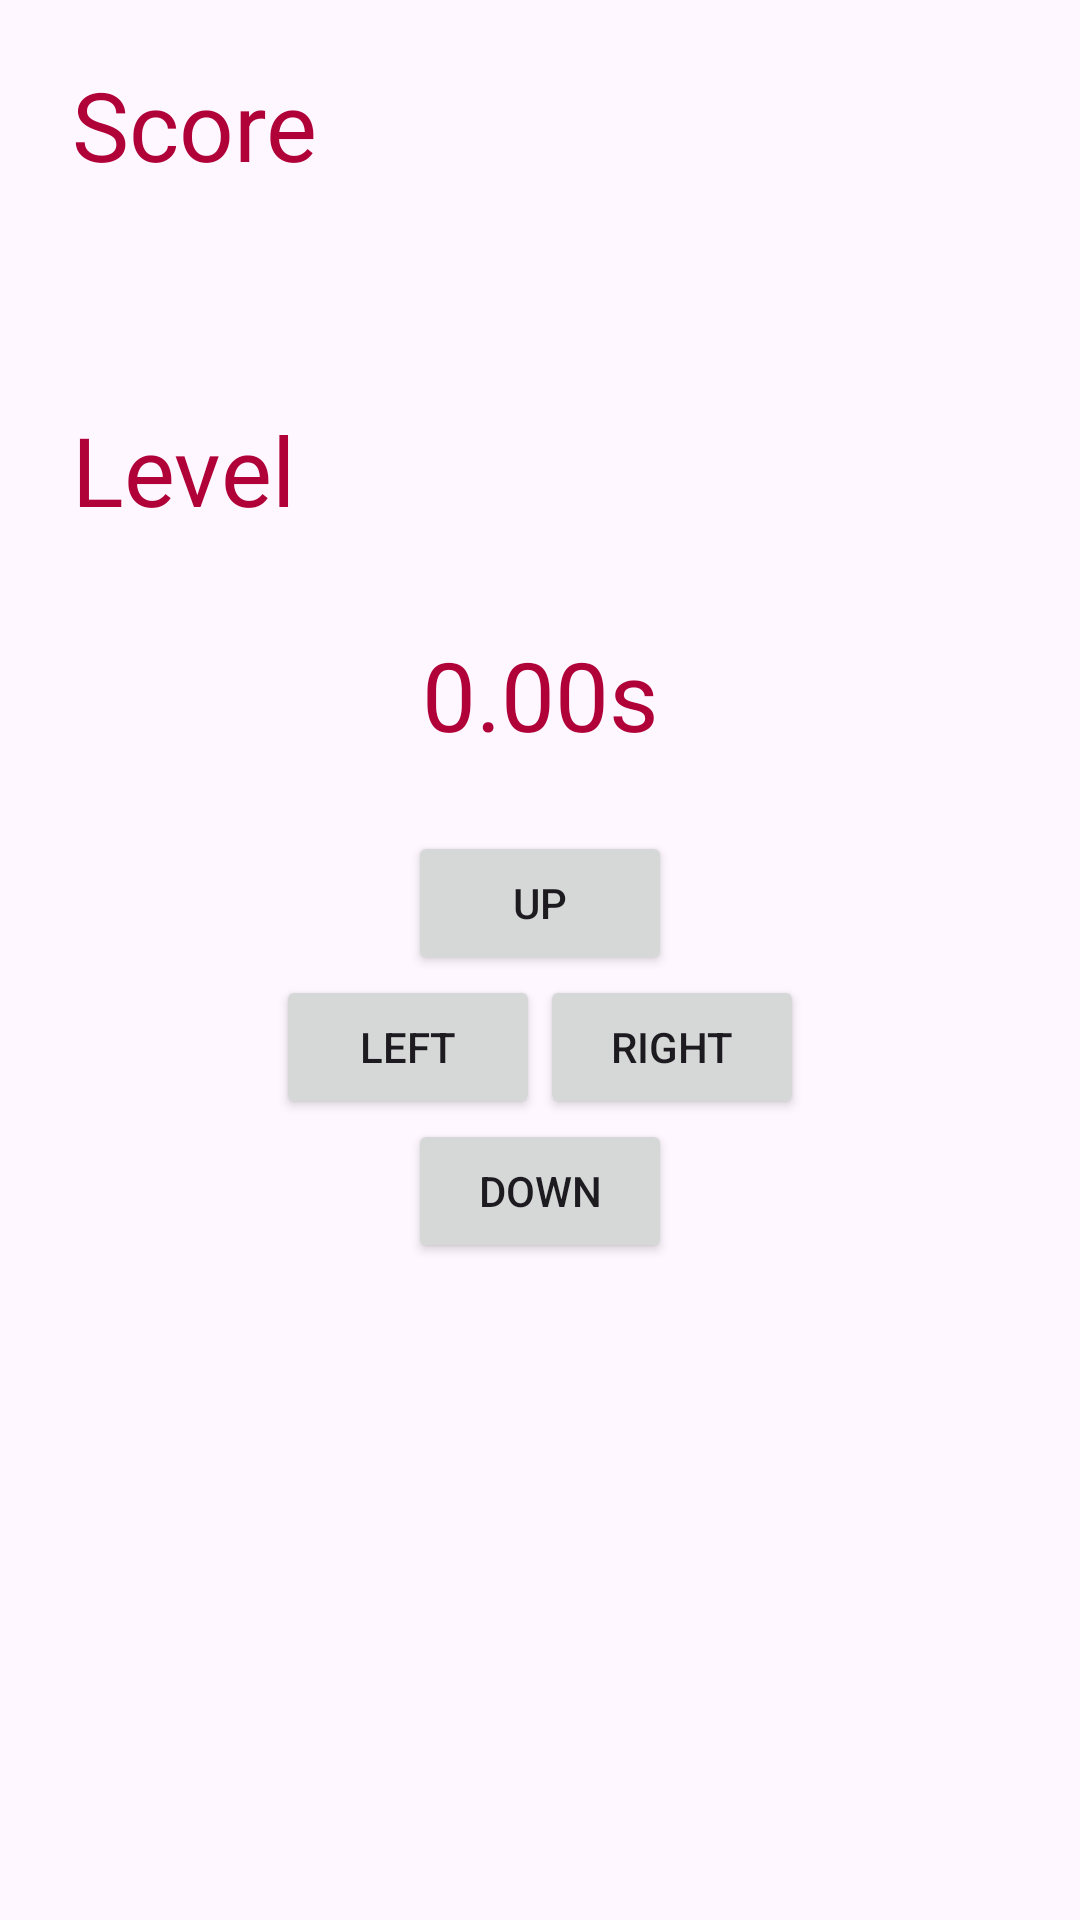

Here is an Android app screen rendered from its layout file. Give the layout XML and the strings, colors and styles it references.
<!-- AndroidManifest.xml: application theme Theme.MazeFinal -->
<!-- res/layout/fragment_maze.xml -->
<?xml version="1.0" encoding="utf-8"?>
<androidx.constraintlayout.widget.ConstraintLayout xmlns:android="http://schemas.android.com/apk/res/android"
    xmlns:app="http://schemas.android.com/apk/res-auto"
    xmlns:tools="http://schemas.android.com/tools"
    android:layout_width="match_parent"
    android:layout_height="match_parent"
    tools:context=".MazeFragment">

    
    <TextView
        android:id="@+id/scoreTextView"
        android:layout_width="wrap_content"
        android:layout_height="wrap_content"
        android:layout_marginStart="16dp"
        android:layout_marginTop="12dp"
        android:gravity="start"
        android:padding="8dp"
        android:text="@string/score"
        android:textColor="@color/wall_background"
        android:textSize="32sp"
        android:visibility="visible"
        app:layout_constraintStart_toStartOf="parent"
        app:layout_constraintTop_toTopOf="parent" />

    
    <TextView
        android:id="@+id/mazeInfoTextView"
        android:layout_width="wrap_content"
        android:layout_height="wrap_content"
        android:layout_marginStart="16dp"
        android:layout_marginTop="56dp"
        android:gravity="start"
        android:padding="8dp"
        android:text="@string/level"
        android:textColor="@color/wall_background"
        android:textSize="32sp"
        android:visibility="visible"
        app:layout_constraintStart_toStartOf="parent"
        app:layout_constraintTop_toBottomOf="@id/scoreTextView" />

    
    <GridLayout
        android:id="@+id/maze_grid_layout"
        android:layout_width="wrap_content"
        android:layout_height="wrap_content"
        app:layout_constraintTop_toBottomOf="@id/mazeInfoTextView"
        app:layout_constraintStart_toStartOf="parent"
        app:layout_constraintEnd_toEndOf="parent" />

    
    <TextView
        android:id="@+id/mazeTimeText"
        android:layout_width="wrap_content"
        android:layout_height="wrap_content"
        android:gravity="center"
        android:layout_marginTop="16dp"
        android:padding="8dp"
        android:text="@string/time"
        android:textColor="@color/wall_background"
        android:textSize="32sp"
        android:visibility="visible"
        app:layout_constraintTop_toBottomOf="@id/maze_grid_layout"
        app:layout_constraintStart_toStartOf="parent"
        app:layout_constraintEnd_toEndOf="parent" />

    
    <LinearLayout
        android:id="@+id/movementButtonsLayout"
        android:layout_width="wrap_content"
        android:layout_height="wrap_content"
        android:gravity="center"
        android:orientation="vertical"
        android:layout_marginTop="16dp"
        app:layout_constraintStart_toStartOf="parent"
        app:layout_constraintEnd_toEndOf="parent"
        app:layout_constraintTop_toBottomOf="@id/mazeTimeText">

        <Button
            android:id="@+id/btnUp"
            android:layout_width="wrap_content"
            android:layout_height="wrap_content"
            android:text="@string/up" />

        <LinearLayout
            android:layout_width="wrap_content"
            android:layout_height="wrap_content"
            android:gravity="center"
            android:orientation="horizontal">

            <Button
                android:id="@+id/btnLeft"
                android:layout_width="wrap_content"
                android:layout_height="wrap_content"
                android:text="@string/left" />

            <Button
                android:id="@+id/btnRight"
                android:layout_width="wrap_content"
                android:layout_height="wrap_content"
                android:text="@string/right" />
        </LinearLayout>

        <Button
            android:id="@+id/btnDown"
            android:layout_width="wrap_content"
            android:layout_height="wrap_content"
            android:text="@string/down" />
    </LinearLayout>

</androidx.constraintlayout.widget.ConstraintLayout>
<!-- resources referenced by this layout -->
<resources>
  <color name="wall_background">#b00238</color>
  <string name="down">Down</string>
  <string name="left">Left</string>
  <string name="level">Level</string>
  <string name="right">Right</string>
  <string name="score">Score</string>
  <string name="time">0.00s</string>
  <string name="up">Up</string>
  <style name="Theme.MazeFinal" parent="Base.Theme.MazeFinal" />
  <style name="Base.Theme.MazeFinal" parent="Theme.Material3.DayNight.NoActionBar">
          
          
      </style>
</resources>
